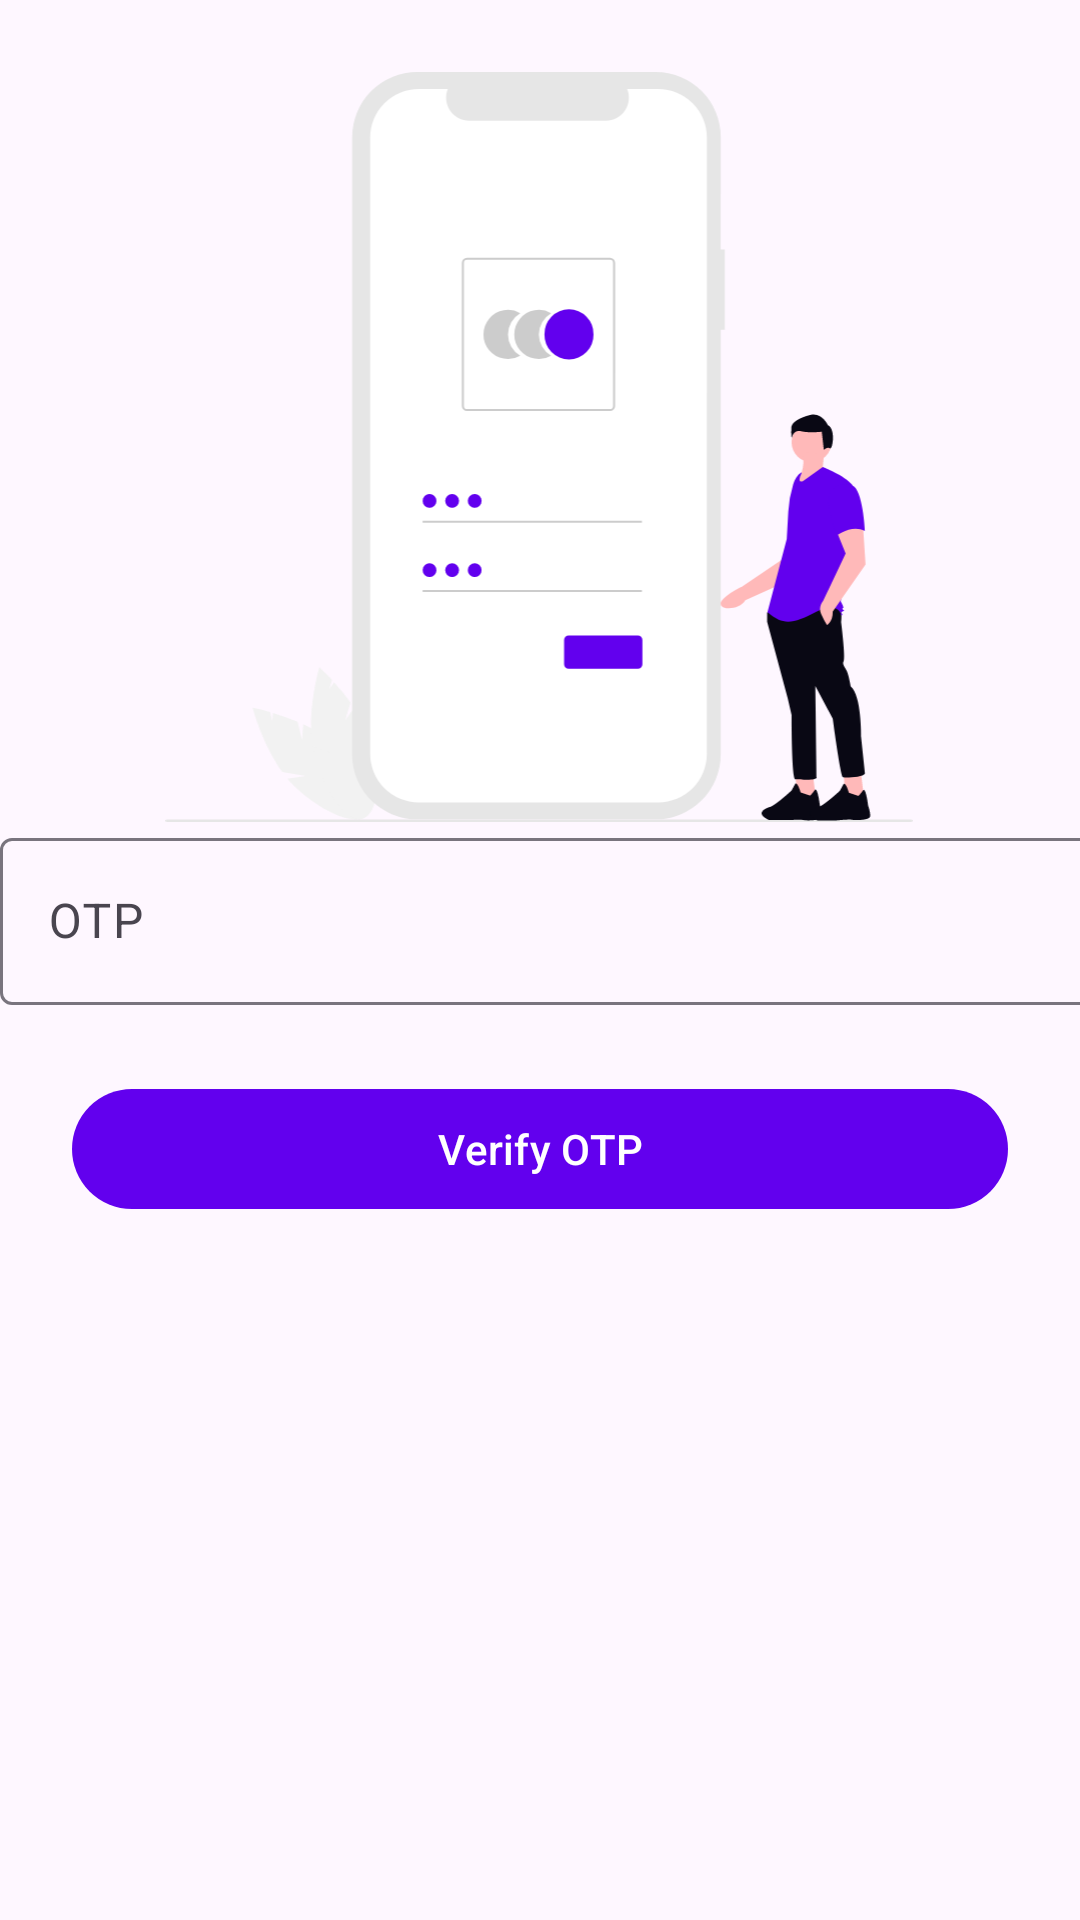

Layout XML and referenced resources for this Android screen:
<!-- AndroidManifest.xml: application theme Theme.HS_KART -->
<!-- res/layout/activity_otpactivity.xml -->
<?xml version="1.0" encoding="utf-8"?>
<androidx.constraintlayout.widget.ConstraintLayout xmlns:android="http://schemas.android.com/apk/res/android"
    xmlns:app="http://schemas.android.com/apk/res-auto"
    xmlns:tools="http://schemas.android.com/tools"
    android:id="@+id/main"
    android:layout_width="match_parent"
    android:layout_height="match_parent"
    tools:context=".activity.LoginActivity">


    <ImageView
        android:id="@+id/imageView6"
        android:layout_width="250dp"
        android:layout_height="250dp"
        android:layout_marginTop="24dp"
        app:layout_constraintEnd_toEndOf="parent"
        app:layout_constraintHorizontal_bias="0.496"
        app:layout_constraintStart_toStartOf="parent"
        app:layout_constraintTop_toTopOf="parent"
        app:srcCompat="@drawable/ic_undraw_login" />

    <com.google.android.material.textfield.TextInputLayout
        android:id="@+id/textInputLayout"
        style="@style/ThemeOverlay.Material3.TextInputEditText.OutlinedBox"
        android:layout_width="409dp"
        android:layout_height="wrap_content"
        app:layout_constraintTop_toBottomOf="@+id/imageView6"
        tools:layout_editor_absoluteX="1dp"
        tools:ignore="MissingConstraints">

        <com.google.android.material.textfield.TextInputEditText
            android:id="@+id/userOTP"
            android:layout_width="match_parent"
            android:layout_height="wrap_content"
            android:hint="OTP" />

    </com.google.android.material.textfield.TextInputLayout>

    <com.google.android.material.button.MaterialButton
        android:id="@+id/button3"
        android:layout_width="match_parent"
        android:layout_height="wrap_content"
        android:layout_marginStart="24dp"
        android:layout_marginTop="24dp"
        android:layout_marginEnd="24dp"
        android:text="Verify OTP"
        android:textAllCaps="false"
        app:layout_constraintEnd_toEndOf="parent"
        app:layout_constraintStart_toStartOf="parent"
        app:layout_constraintTop_toBottomOf="@+id/textInputLayout" />

</androidx.constraintlayout.widget.ConstraintLayout>
<!-- resources referenced by this layout -->
<resources>
  <!-- drawable ic_undraw_login: vector/xml drawable (drawable, 6924 chars, omitted) -->
  <style name="Theme.HS_KART" parent="Base.Theme.HS_KART" />
  <style name="Base.Theme.HS_KART" parent="Theme.Material3.DayNight.NoActionBar">
          
          <item name="colorPrimary">@color/colorPrimary</item>
          <item name="colorSecondary">@color/colorSecondary</item>
      </style>
  <color name="colorPrimary">#6200EE</color>
  <color name="colorSecondary">#FF5722</color>
</resources>
